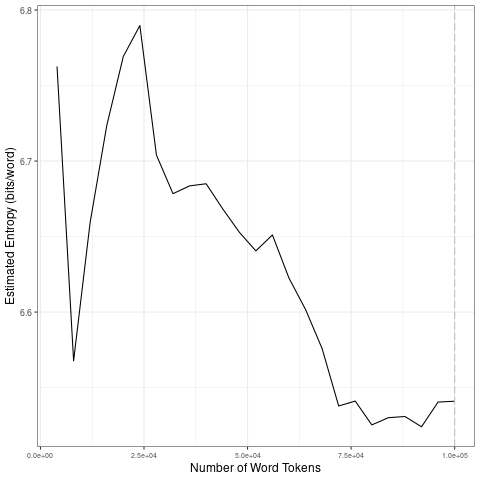

Source data for this figure (header and first rows):
file, entropy.Corpus.Size, entropy.Entropy, sd.Corpus.Size, sd.SD
data/2021_by_es/2021-03-27_tokens_1-gram…, 4000, 6.763, 20000, 0.08417
data/2021_by_es/2021-03-27_tokens_1-gram…, 8000, 6.568, 40000, 0.04664
data/2021_by_es/2021-03-27_tokens_1-gram…, 12000, 6.659, 60000, 0.01695
data/2021_by_es/2021-03-27_tokens_1-gram…, 16000, 6.723, 80000, 0.03154
data/2021_by_es/2021-03-27_tokens_1-gram…, 20000, 6.769, 1e+05, 0.007272
data/2021_by_es/2021-03-27_tokens_1-gram…, 24000, 6.79, 20000, 0.08417
data/2021_by_es/2021-03-27_tokens_1-gram…, 28000, 6.704, 40000, 0.04664
data/2021_by_es/2021-03-27_tokens_1-gram…, 32000, 6.678, 60000, 0.01695
data/2021_by_es/2021-03-27_tokens_1-gram…, 36000, 6.684, 80000, 0.03154
data/2021_by_es/2021-03-27_tokens_1-gram…, 40000, 6.685, 1e+05, 0.007272
data/2021_by_es/2021-03-27_tokens_1-gram…, 44000, 6.668, 20000, 0.08417
data/2021_by_es/2021-03-27_tokens_1-gram…, 48000, 6.653, 40000, 0.04664
data/2021_by_es/2021-03-27_tokens_1-gram…, 52000, 6.64, 60000, 0.01695
data/2021_by_es/2021-03-27_tokens_1-gram…, 56000, 6.651, 80000, 0.03154
data/2021_by_es/2021-03-27_tokens_1-gram…, 60000, 6.622, 1e+05, 0.007272
data/2021_by_es/2021-03-27_tokens_1-gram…, 64000, 6.602, 20000, 0.08417
data/2021_by_es/2021-03-27_tokens_1-gram…, 68000, 6.576, 40000, 0.04664
data/2021_by_es/2021-03-27_tokens_1-gram…, 72000, 6.538, 60000, 0.01695
data/2021_by_es/2021-03-27_tokens_1-gram…, 76000, 6.541, 80000, 0.03154
data/2021_by_es/2021-03-27_tokens_1-gram…, 80000, 6.525, 1e+05, 0.007272
data/2021_by_es/2021-03-27_tokens_1-gram…, 84000, 6.53, 20000, 0.08417
data/2021_by_es/2021-03-27_tokens_1-gram…, 88000, 6.531, 40000, 0.04664
data/2021_by_es/2021-03-27_tokens_1-gram…, 92000, 6.524, 60000, 0.01695
data/2021_by_es/2021-03-27_tokens_1-gram…, 96000, 6.54, 80000, 0.03154
data/2021_by_es/2021-03-27_tokens_1-gram…, 1e+05, 6.541, 1e+05, 0.007272
